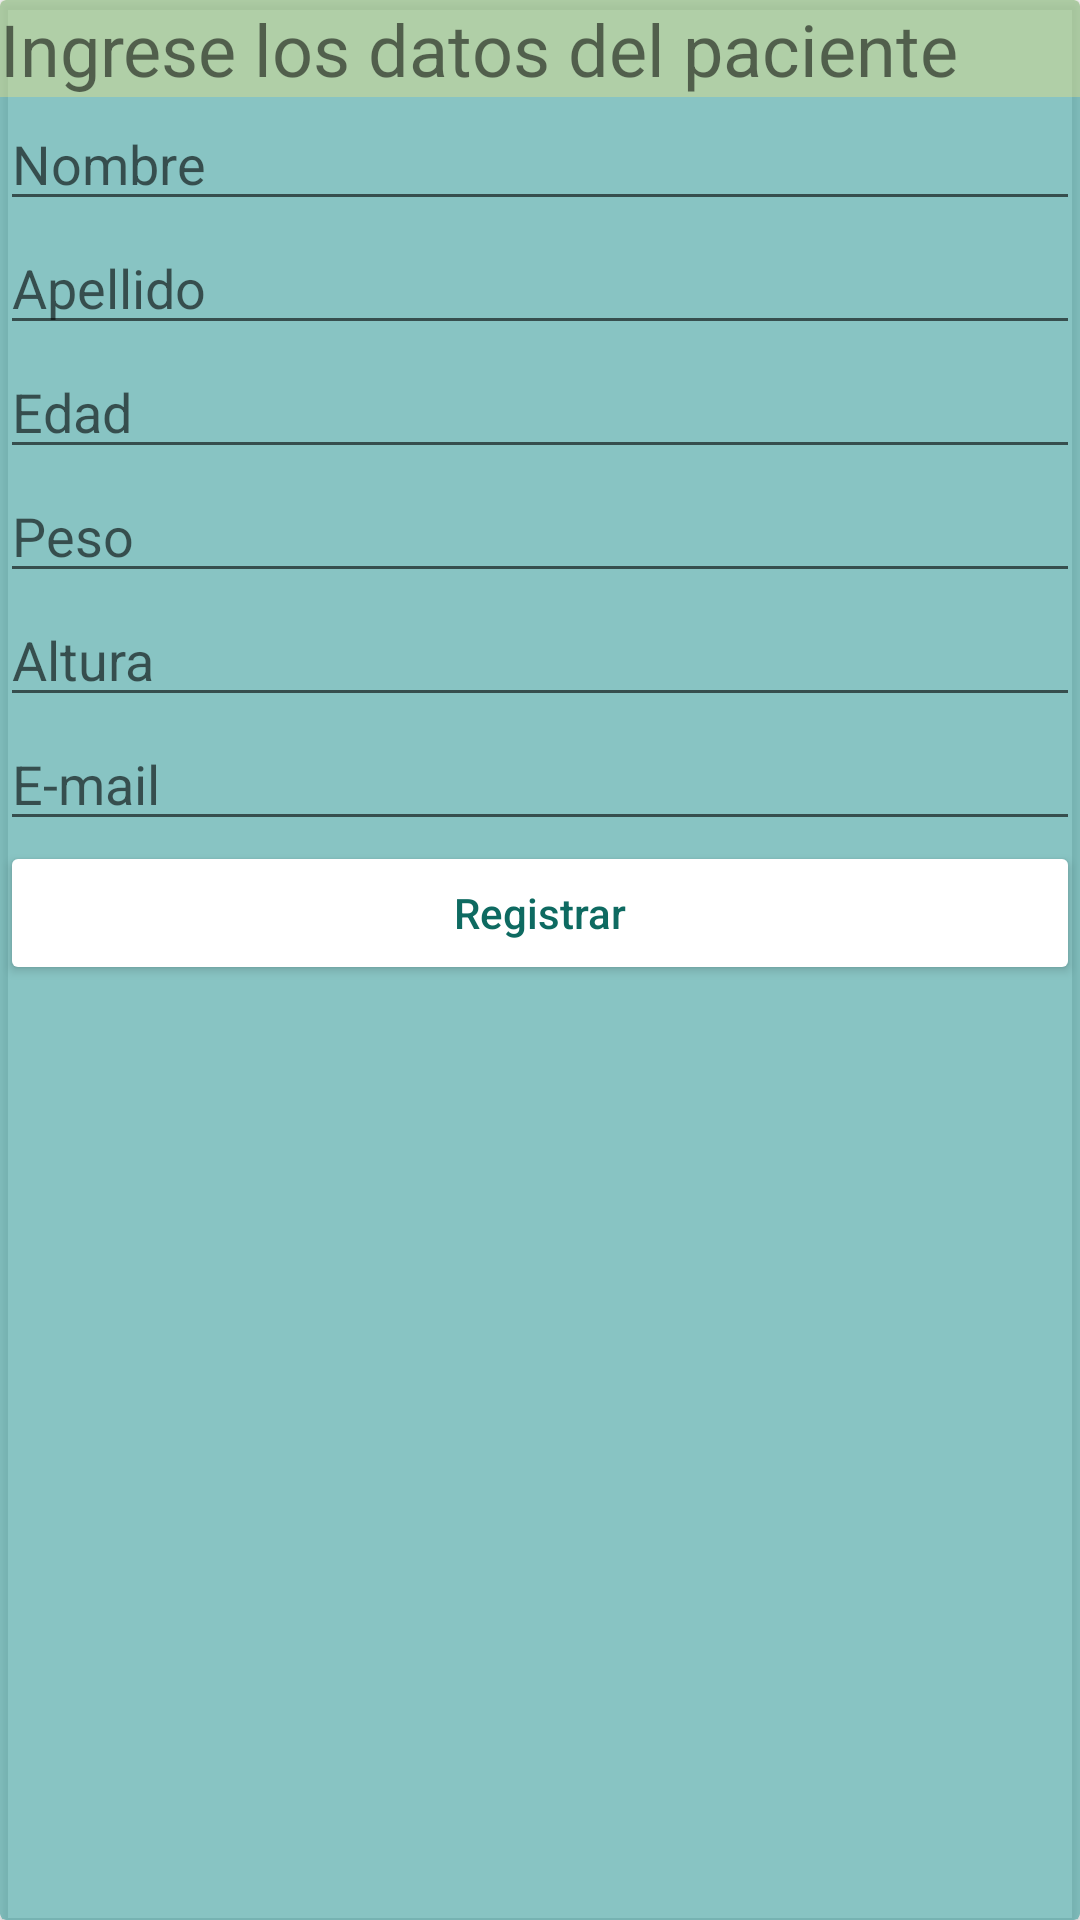

Write the Android layout XML for this screen, with the resource values it uses.
<!-- AndroidManifest.xml: application theme Theme.ProyectoDiseño -->
<!-- res/layout/fragment_registrar_paciente.xml -->
<?xml version="1.0" encoding="utf-8"?>
<androidx.cardview.widget.CardView xmlns:android="http://schemas.android.com/apk/res/android"
    xmlns:app="http://schemas.android.com/apk/res-auto"
    xmlns:tools="http://schemas.android.com/tools"
    android:layout_width="match_parent"
    android:layout_height="wrap_content"
    tools:context=".RegistrarPacienteFragment"
    android:backgroundTint="@color/teal_700">

    <LinearLayout
        android:layout_width="match_parent"
        android:layout_height="wrap_content"
        android:orientation="vertical"
        app:layout_constraintBottom_toBottomOf="parent"
        app:layout_constraintEnd_toEndOf="parent"
        app:layout_constraintStart_toStartOf="parent"
        app:layout_constraintTop_toTopOf="parent">

        <TextView
            android:id="@+id/textView2"
            android:layout_width="match_parent"
            android:layout_height="wrap_content"
            android:background="@color/purple_200"
            android:text="Ingrese los datos del paciente"
            android:textSize="24sp" />

        <EditText
            android:id="@+id/et_nombre"
            android:layout_width="match_parent"
            android:layout_height="wrap_content"

            android:ems="10"
            android:hint="Nombre"
            android:inputType="textPersonName" />

        <EditText
            android:id="@+id/et_apellido"
            android:layout_width="match_parent"
            android:layout_height="wrap_content"
            android:ems="10"
            android:hint="Apellido"
            android:inputType="textPersonName" />

        <EditText
            android:id="@+id/et_edad"
            android:layout_width="match_parent"
            android:layout_height="wrap_content"
            android:ems="10"
            android:hint="Edad"
            android:inputType="textPersonName" />

        <EditText
            android:id="@+id/et_peso"
            android:layout_width="match_parent"
            android:layout_height="wrap_content"
            android:ems="10"
            android:hint="Peso"
            android:inputType="textPersonName" />

        <EditText
            android:id="@+id/et_altura"
            android:layout_width="match_parent"
            android:layout_height="wrap_content"
            android:ems="10"
            android:hint="Altura"
            android:inputType="textPersonName" />

        <EditText
            android:id="@+id/et_email_paciente"
            android:layout_width="match_parent"
            android:layout_height="wrap_content"
            android:ems="10"
            android:hint="E-mail"
            android:inputType="textPersonName" />

        <Button
            android:id="@+id/btn_registro_paciente"
            android:layout_width="match_parent"
            android:layout_height="wrap_content"
            android:textColor="@color/teal_200"
            android:backgroundTint="@color/white"
            android:text="@string/registrar"
            android:textAllCaps="false" />

    </LinearLayout>
</androidx.cardview.widget.CardView>
<!-- resources referenced by this layout -->
<resources>
  <color name="purple_200">#6DE6DC80</color>
  <color name="teal_200">#0E6A61</color>
  <color name="teal_700">#A447A3A2</color>
  <color name="white">#FFFFFFFF</color>
  <string name="registrar">Registrar</string>
  <style name="Theme.ProyectoDiseño" parent="Theme.MaterialComponents.DayNight.DarkActionBar">
          
          <item name="colorPrimary">@color/purple_500</item>
          <item name="colorPrimaryVariant">@color/purple_700</item>
          <item name="colorOnPrimary">@color/white</item>
          
          <item name="colorSecondary">@color/teal_200</item>
          <item name="colorSecondaryVariant">@color/teal_700</item>
          <item name="colorOnSecondary">@color/black</item>
          
          <item name="android:statusBarColor" tools:targetApi="l">?attr/colorPrimaryVariant</item>
          
      </style>
  <color name="purple_500">#FF6200EE</color>
  <color name="purple_700">#3700B3</color>
  <color name="black">#FF000000</color>
</resources>
